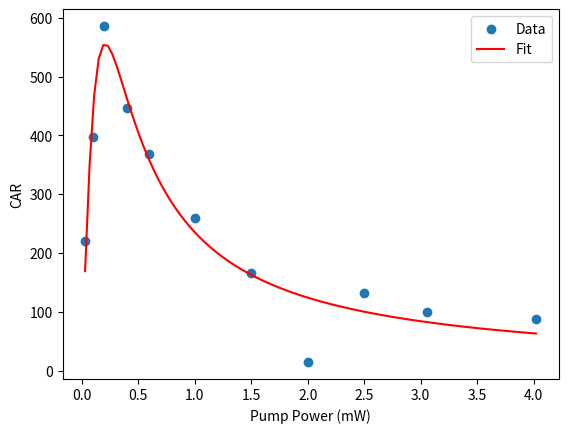

Reproduce this figure in Python.
import numpy as np
import matplotlib.pyplot as plt
from scipy.optimize import curve_fit

# 定义1-高斯函数
def f(x,a,b,c,N):
    return N*x*a/(a*x**2+b*x+c)+1

# 原始数据
x = np.array([0.03,0.1,0.2,0.4,0.6,1,1.5,2,2.5,3.06,4.02])
y = np.array([220.5,397.71429,585.5,446.8,367.90816,259.15714,165.59615,15.01923,131.835,100.33667,87.667])

# 执行拟合
initial_guess = [1, 10, 1,y.mean()]  # 初始猜测值 [A, x0, sigma]
parameters, _ = curve_fit(f, x, y, p0=initial_guess)

# 生成拟合曲线的x和y值
fit_x = np.linspace(x.min(), x.max(), 100)
fit_y = f(fit_x, *parameters)

# 绘制原始数据和拟合曲线
plt.scatter(x, y, label='Data')  # 绘制散点图
plt.plot(fit_x, fit_y, color='r', label='Fit')  # 绘制拟合曲线
plt.xlabel('Pump Power (mW)')
plt.ylabel('CAR')
plt.legend()
plt.show()